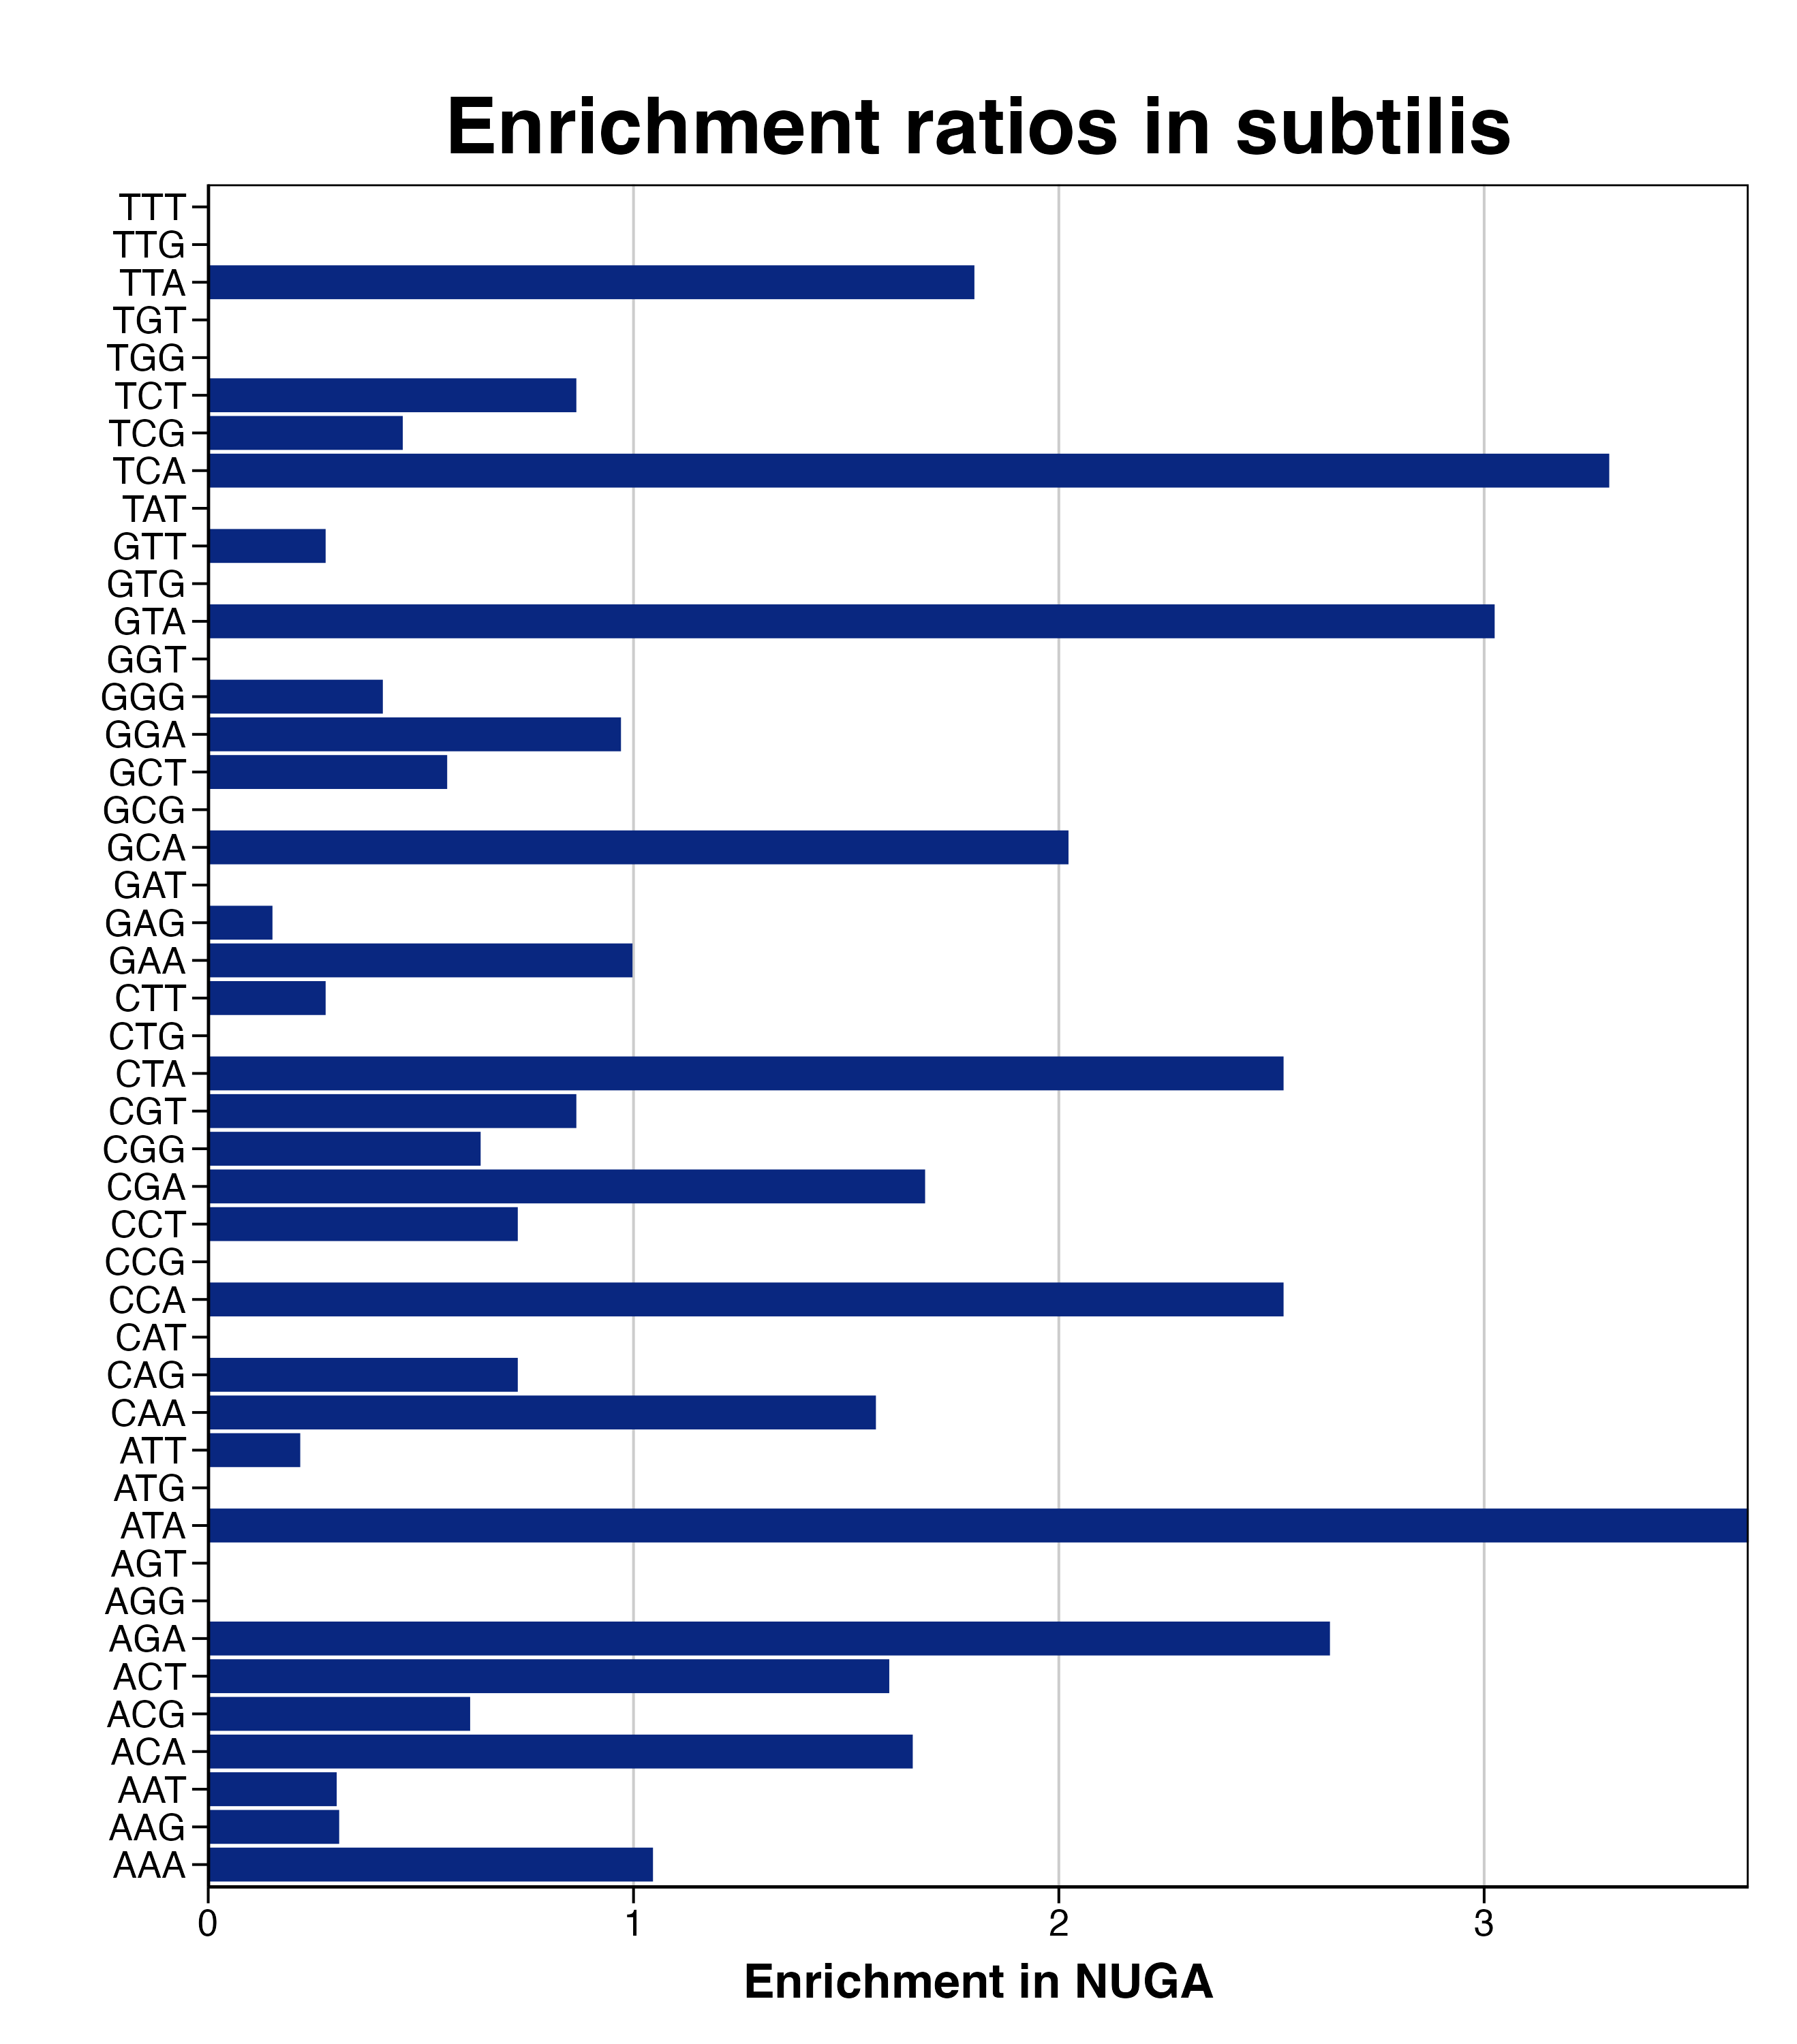

The table this chart was drawn from, first rows:
triplet, n, C_freq, NUGA_freq, n_NUGA, RER, RERlog, pvalue, padj
AAA, 490, 134.2, 140.4, 32, 1.046, 0.06455, 0.2055, 0.7113
AAG, 156, 42.73, 13.16, 3, 0.3079, -1.699, 0.9919, 0.9998
AAT, 106, 29.03, 8.772, 2, 0.3021, -1.727, 0.9723, 0.9998
ACA, 58, 15.89, 26.32, 6, 1.657, 0.7282, 0.08205, 0.3357
ACG, 26, 7.121, 4.386, 1, 0.6159, -0.6993, 0.5209, 0.9998
ACT, 10, 2.739, 4.386, 1, 1.601, 0.6793, 0.139, 0.5213
AGA, 85, 23.28, 61.4, 14, 2.637, 1.399, 0.0002938, 0.003305
AGG, 29, 7.943, 0, 0, 0, -Inf, 0.8633, 0.9998
AGT, 32, 8.765, 0, 0, 0, -Inf, 0.8886, 0.9998
ATA, 84, 23.01, 83.33, 19, 3.622, 1.857, 2.04094879441286e-07, 4.59213478742893e-06
ATG, 90, 24.65, 0, 0, 0, -Inf, 0.9978, 0.9998
ATT, 74, 20.27, 4.386, 1, 0.2164, -2.208, 0.9595, 0.9998
CAA, 153, 41.91, 65.79, 15, 1.57, 0.6507, 0.03239, 0.1651
CAG, 44, 12.05, 8.772, 2, 0.7279, -0.4582, 0.5609, 0.9998
CAT, 85, 23.28, 0, 0, 0, -Inf, 0.9969, 0.9998
CCA, 19, 5.204, 13.16, 3, 2.528, 1.338, 0.03303, 0.1651
CCG, 22, 6.026, 0, 0, 0, -Inf, 0.7794, 0.9998
CCT, 22, 6.026, 4.386, 1, 0.7279, -0.4582, 0.4331, 0.9998
CGA, 57, 15.61, 26.32, 6, 1.686, 0.7533, 0.07627, 0.3357
CGG, 25, 6.847, 4.386, 1, 0.6405, -0.6427, 0.4998, 0.9998
CGT, 37, 10.13, 8.772, 2, 0.8656, -0.2083, 0.4446, 0.9998
CTA, 57, 15.61, 39.47, 9, 2.528, 1.338, 0.00336, 0.03024
CTG, 52, 14.24, 0, 0, 0, -Inf, 0.9714, 0.9998
CTT, 58, 15.89, 4.386, 1, 0.2761, -1.857, 0.9023, 0.9998
GAA, 305, 83.54, 83.33, 19, 0.9975, -0.003552, 0.4051, 0.9998
GAG, 106, 29.03, 4.386, 1, 0.1511, -2.727, 0.9935, 0.9998
GAT, 125, 34.24, 0, 0, 0, -Inf, 0.9998, 0.9998
GCA, 95, 26.02, 52.63, 12, 2.023, 1.016, 0.007498, 0.05623
GCG, 41, 11.23, 0, 0, 0, -Inf, 0.9397, 0.9998
GCT, 57, 15.61, 8.772, 2, 0.5619, -0.8317, 0.7325, 0.9998
GGA, 99, 27.12, 26.32, 6, 0.9705, -0.04321, 0.462, 0.9998
GGG, 39, 10.68, 4.386, 1, 0.4106, -1.284, 0.7386, 0.9998
GGT, 26, 7.121, 0, 0, 0, -Inf, 0.8322, 0.9998
GTA, 90, 24.65, 74.56, 17, 3.025, 1.597, 1.20598848045717e-05, 0.0001809
GTG, 59, 16.16, 0, 0, 0, -Inf, 0.9822, 0.9998
GTT, 58, 15.89, 4.386, 1, 0.2761, -1.857, 0.9023, 0.9998
TAT, 82, 22.46, 0, 0, 0, -Inf, 0.9962, 0.9998
TCA, 175, 47.93, 157.9, 36, 3.294, 1.72, 1.63116187223977e-11, 7.34022842507898e-10
TCG, 35, 9.586, 4.386, 1, 0.4575, -1.128, 0.6826, 0.9998
TCT, 74, 20.27, 17.54, 4, 0.8656, -0.2083, 0.5348, 0.9998
TGG, 32, 8.765, 0, 0, 0, -Inf, 0.8886, 0.9998
TGT, 15, 4.108, 0, 0, 0, -Inf, 0.6435, 0.9998
TTA, 80, 21.91, 39.47, 9, 1.801, 0.8492, 0.03295, 0.1651
TTG, 62, 16.98, 0, 0, 0, -Inf, 0.9855, 0.9998
TTT, 125, 34.24, 0, 0, 0, -Inf, 0.9998, 0.9998
